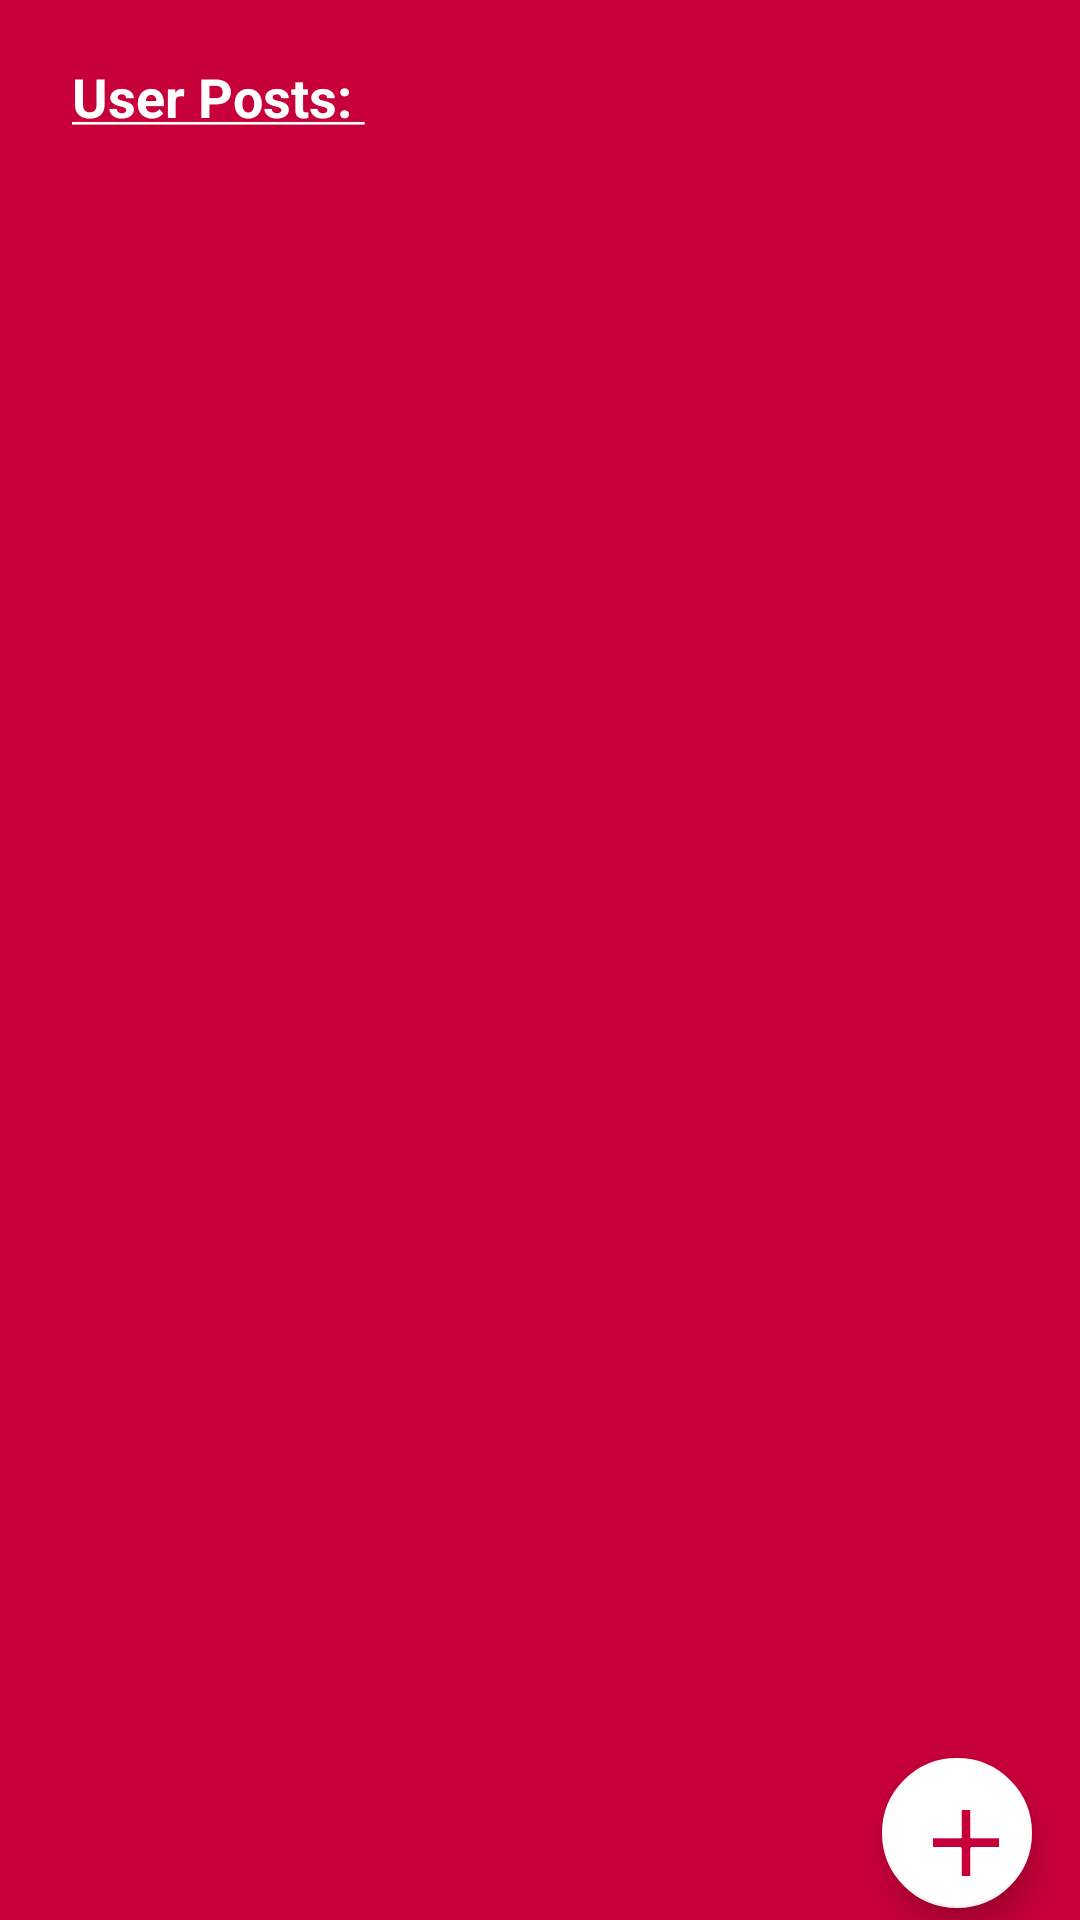

The Android layout XML behind this screen, and the referenced resources:
<!-- AndroidManifest.xml: application theme Theme.AppCompat.Light -->
<!-- res/layout/activity_post_list.xml -->
<?xml version="1.0" encoding="utf-8"?>
<android.support.constraint.ConstraintLayout
    xmlns:android="http://schemas.android.com/apk/res/android"
    xmlns:app="http://schemas.android.com/apk/res-auto"
    xmlns:tools="http://schemas.android.com/tools"
    android:layout_width="match_parent"
    android:layout_height="match_parent"
    android:background="#c70039"
    android:orientation="vertical"
    tools:context=".PostList">

    <android.support.design.widget.FloatingActionButton
        android:id="@+id/add_post_btn"
        android:layout_width="50dp"
        android:layout_height="50dp"
        android:layout_marginBottom="4dp"
        android:layout_marginEnd="16dp"
        android:clickable="true"
        android:focusable="true"
        app:backgroundTint="#FFFFFF"
        app:layout_constraintBottom_toBottomOf="parent"
        app:layout_constraintEnd_toEndOf="parent"
        app:srcCompat="@drawable/action_add_web">
    </android.support.design.widget.FloatingActionButton>

    <TextView
        android:id="@+id/post_label"
        android:paddingTop="20sp"
        android:layout_width="wrap_content"
        android:layout_height="wrap_content"
        android:layout_marginStart="24dp"
        android:layout_marginTop="24dp"
        android:paddingBottom="20dp"
        android:text="@string/userpost"
        android:textColor="#FFFFFF"
        android:textSize="18sp"
        android:textStyle="bold"
        app:layout_constraintStart_toStartOf="parent">
    </TextView>

    <FrameLayout
        android:id="@+id/main_container"
        android:layout_width="0dp"
        android:layout_height="0dp"
        android:paddingBottom="10dp"
        app:layout_constraintBottom_toTopOf="@+id/add_post_btn"
        app:layout_constraintEnd_toEndOf="parent"
        app:layout_constraintStart_toStartOf="parent"
        app:layout_constraintTop_toBottomOf="@id/post_label">

        <android.support.v7.widget.RecyclerView
            android:id="@+id/parts_list_view"
            android:layout_width="match_parent"
            android:layout_height="match_parent" >
        </android.support.v7.widget.RecyclerView>

    </FrameLayout>

</android.support.constraint.ConstraintLayout>
<!-- resources referenced by this layout -->
<resources>
  <!-- drawable action_add_web: png bitmap (drawable, 1472 bytes) -->
  <string name="userpost"><b><u>User Posts: </u></b></string>
</resources>
